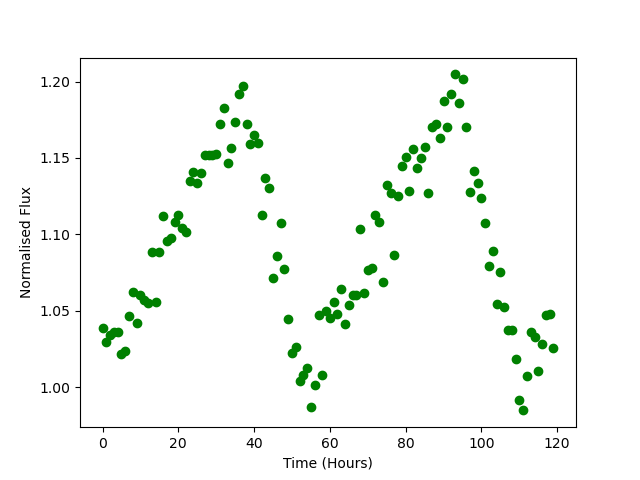

Data behind this chart, as committed beside it:
Time, Flux
0.0, 1.039
1.0, 1.03
2.0, 1.034
3.0, 1.037
4.0, 1.036
5.0, 1.022
6.0, 1.024
7.0, 1.047
8.0, 1.062
9.0, 1.042
10.0, 1.06
11.0, 1.057
12.0, 1.055
13.0, 1.088
14.0, 1.056
15.0, 1.089
16.0, 1.112
17.0, 1.096
18.0, 1.098
19.0, 1.108
20.0, 1.113
21.0, 1.105
22.0, 1.101
23.0, 1.135
24.0, 1.141
25.0, 1.134
26.0, 1.14
27.0, 1.152
28.0, 1.152
29.0, 1.152
30.0, 1.153
31.0, 1.172
32.0, 1.183
33.0, 1.147
34.0, 1.156
35.0, 1.173
36.0, 1.192
37.0, 1.197
38.0, 1.172
39.0, 1.159
40.0, 1.165
41.0, 1.16
42.0, 1.113
43.0, 1.137
44.0, 1.13
45.0, 1.072
46.0, 1.086
47.0, 1.107
48.0, 1.077
49.0, 1.045
50.0, 1.023
51.0, 1.026
52.0, 1.004
53.0, 1.008
54.0, 1.013
55.0, 0.9872
56.0, 1.002
57.0, 1.047
58.0, 1.008
59.0, 1.05
... 60 more rows
